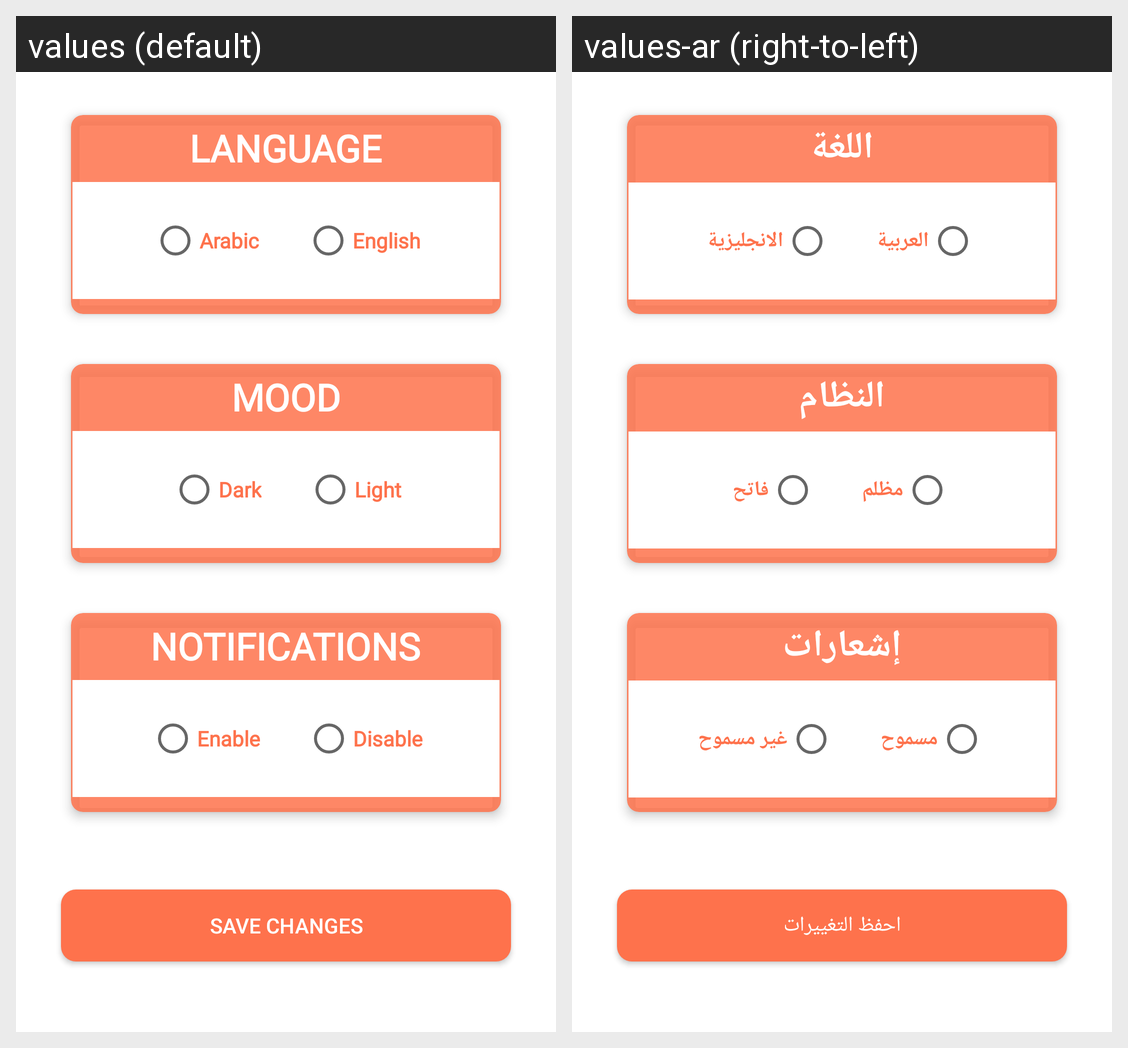

This grid shows one Android layout under two languages. Give, for every string resource on the screen, its name, the default text and each shown locale's text.
Android screen res/layout/fragment_app_sitting.xml rendered under 2 locales, left to right: values (default), values-ar (right-to-left). Device: Nexus 5 (rendered at 1080×1920; each locale shown at half size, 540×960, under a caption strip naming it); theme Theme.FoodApp.
Strings drawn on this screen, with the default value and each locale's value (text and hints the layout hard-codes, and strings that could not be matched under every locale, appear in the picture but are not listed):

language
  values: Language
  values-ar: اللغة

arabic
  values: Arabic
  values-ar: العربية

english
  values: English
  values-ar: الانجليزية

mood
  values: Mood
  values-ar: النظام

dark
  values: Dark
  values-ar: مظلم

light
  values: Light
  values-ar: فاتح

notifications
  values: Notifications
  values-ar: إشعارات

enable
  values: Enable
  values-ar: مسموح

disable
  values: Disable
  values-ar: غير مسموح

save_changes
  values: save changes
  values-ar: احفظ التغييرات
